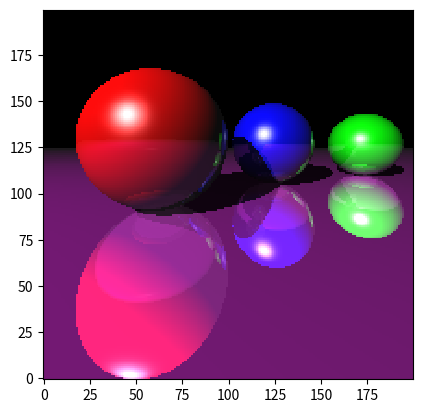

Write Python code to recreate this figure.
from time import time

from matplotlib import pyplot
from numpy import array, zeros, linspace, dot, inf, sqrt, clip, abs, cross
from numpy.linalg import norm


class Object3D:
    def __init__(self, x, y, z, specular=1., diffuse=1., ambient=.05, reflection=1):
        self.position = array([x, y, z])
        self.specular = specular
        self.diffuse = diffuse
        self.ambient = ambient
        self.reflection = reflection


class Plane(Object3D):
    def __init__(self, x, y, z, normal,  red=1., green=1., blue=1., **kwargs):
        super(Plane, self).__init__(x, y, z, **kwargs)
        self.color = array([red, green, blue])
        self.normal = array(normal)

    def intersect(self, o, d):
        denom = dot(d, self.normal)
        if abs(denom) < 1e-6:
            return inf
        d = dot(self.position - o, self.normal) / denom
        if d < 0:
            return inf
        return d

    def get_normal(self, _):
        return self.normal[:]


class Light(Object3D):
    def __init__(self, x, y, z, color=None, **kwargs):
        super(Light, self).__init__(x=x, y=y, z=z, **kwargs)

        self.color = array(color) if type(color) is list else array([1., 1., 1.])


class Screen(object):
    def __init__(self, x0, y0, x1, y1):
        self.camera = camera
        self.coordinates = array([x0, y0, x1, y1])
        self.x0 = x0
        self.x1 = x1
        self.y0 = y0
        self.y1 = y1


class Camera(Object3D):
    def __init__(self, x, y, z, pointing):
        if type(pointing) is not type(array([])):
            raise ValueError("Wrong pointging value format: {}".format(type(pointing)))
        super(Camera, self).__init__(x=x, y=y, z=z)
        self.pointing = pointing

    def _get_normalize(self):
        value = self.pointing - self.position
        value /= norm(self.pointing - self.position)
        return value

    @property
    def normalize(self):
        return self._get_normalize()


class Sphere(Object3D):
    def __init__(self, radius, x, y, z, red=1., green=1., blue=1., **kwargs):
        super(Sphere, self).__init__(x=x, y=y, z=z, **kwargs)
        self.color = array([red, green, blue])
        self.radius = radius

    def intersect(self, o, d):
        a = dot(d, d)
        os = o - self.position
        b = 2 * dot(d, os)
        c = dot(os, os) - self.radius * self.radius
        disc = b * b - 4 * a * c
        if disc > 0:
            dist_sqrt = sqrt(disc)
            q = (-b - dist_sqrt) / 2.0 if b < 0 else (-b + dist_sqrt) / 2.0
            t0 = q / a
            t1 = c / q
            t0, t1 = min(t0, t1), max(t0, t1)
            if t1 >= 0:
                return t1 if t0 < 0 else t0
        return inf

    def __getitem__(self, item):
        if item == 0:
            return self.position[2]
        raise KeyError

    def get_normal(self, m):
        value = m - self.position
        value /= norm(value)
        return value


class Image:
    def __init__(self, screen, camera, light, high, width, objects=None, max_depth=5):
        self.camera = camera
        self.light = light
        self.high = high
        self.screen = screen
        self.width = width
        self.objects = objects if type(objects) is list else []
        if objects is not None and type(objects) is not list:
            self.objects.append(objects)

        self.max_depth = max_depth

    @staticmethod
    def _get_normal(obj, m):
        return obj.get_normal(m)

    @staticmethod
    def _normalize(value):
        value /= norm(value)
        return value

    def add_object(self, object_3d):
        self.objects.append(object_3d)
        return object_3d

    def get_image(self):
        img = zeros((self.high, self.width, 3))
        for i, x in enumerate(linspace(screen.x0, screen.x1, width)):
            for j, y in enumerate(linspace(screen.y0, screen.y1, high)):
                self.camera.position[:2] = (x, y)
                ray_o, ray_d = self.camera.position, self.camera.normalize
                depth = 0
                col = [0., 0., 0.]
                reflection = 1
                while depth < self.max_depth:
                    traced = self.trace_ray(ray_o, ray_d)
                    if traced is not None:
                        normal, point, color, obj_reflection = traced
                        ray_o, ray_d = point + normal * .0001, self._normalize(ray_d - 2 * dot(ray_d, normal) * normal)
                        col += reflection * color
                        reflection *= obj_reflection
                    depth += 1
                img[self.high - j - 1, i] = clip(col, 0, 1)
        return img

    def trace_ray(self, ray_o, ray_d):
        t = inf
        temp_obj = None
        for obj in self.objects:
            t_obj = obj.intersect(ray_o, ray_d)
            if t_obj < t:
                temp_obj = obj
                t = t_obj
        if t == inf:
            return
        return  self._get_color(ray_o, ray_d, temp_obj, t)

    def _get_color(self, ray_o, ray_d, obj, t):
        point = ray_o + ray_d * t
        normal = self._get_normal(obj, point)
        vector_to_camera = self._normalize(self.camera.position - point)
        lights = self.light if type(self.light) is list else [self.light]
        colors = []
        for light in lights:
            if list(light.color) == [0., 0., 0.]:
                break
            vector_to_light = self._normalize(light.position - point)
            percentage = self._check_colisions(obj, point, normal, vector_to_light)
            color = obj.ambient
            color += obj.diffuse * max(dot(normal, vector_to_light), 0.) * obj.color
            temp = self._normalize(vector_to_light + vector_to_camera)
            color += obj.specular * max(dot(normal, temp), 0.) ** 50. * light.color
            colors.append(color * percentage)
        if not colors:
            return
        return normal, point, sum(colors), obj.reflection


    def _check_colisions(self, obj, point, normal, vector_to_light):
        for new_obj in self.objects:
            if new_obj == obj:
                continue
            colision = new_obj.intersect(point + normal * .0001, vector_to_light)
            if colision < inf:
                return 0.15
            colision = new_obj.intersect(point + normal * .00001, vector_to_light)
            if colision < inf:
                return 0.3
        return 1


if __name__ == '__main__':
    camera = Camera(x=0., y=0.35, z=-1., pointing=array([0., 0., 0.]))

    high = 200
    width = 200
    r = float(width) / high

    screen = Screen(-1, -1 / r + .25, 1, 1 / r + .25)

    light1 = Light(x=5., y=5., z=-5., color=[1., 1., 1.])
    light2 = Light(x=-5., y=5., z=-15., color=[.0, .0, .0])

    s1 = Sphere(x=.9, y=.1, z=2.5, radius=.9, red=1., green=0., blue=0., reflection=0.25)
    s2 = Sphere(x=-1., y=.1, z=4.25, radius=.9, red=0., green=0., blue=1., reflection=0.35)
    s3 = Sphere(x=-4., y=.1, z=5.5, radius=.9, red=0., green=1., blue=0., reflection=0.45)

    p1 = Plane(
        x=0., y=-.8, z=0.,
        normal=[0., 1., 0.],
        red=.75, green=.0, blue=.75,
        specular=.15, diffuse=.75, ambient=.1, reflection=1
    )

    image = Image(screen=screen, high=high, width=width, camera=camera, light=[light1, light2], max_depth=6)

    image.add_object(s1)
    image.add_object(s2)
    image.add_object(s3)
    image.add_object(p1)

    print("Computing...")
    time1 = time()
    img = image.get_image()
    print("Time {}min {}sec".format(round((time() - time1) / 60), round((time() - time1) % 60)))

    pyplot.imshow(img, origin='lower', interpolation='nearest')
    pyplot.show()
